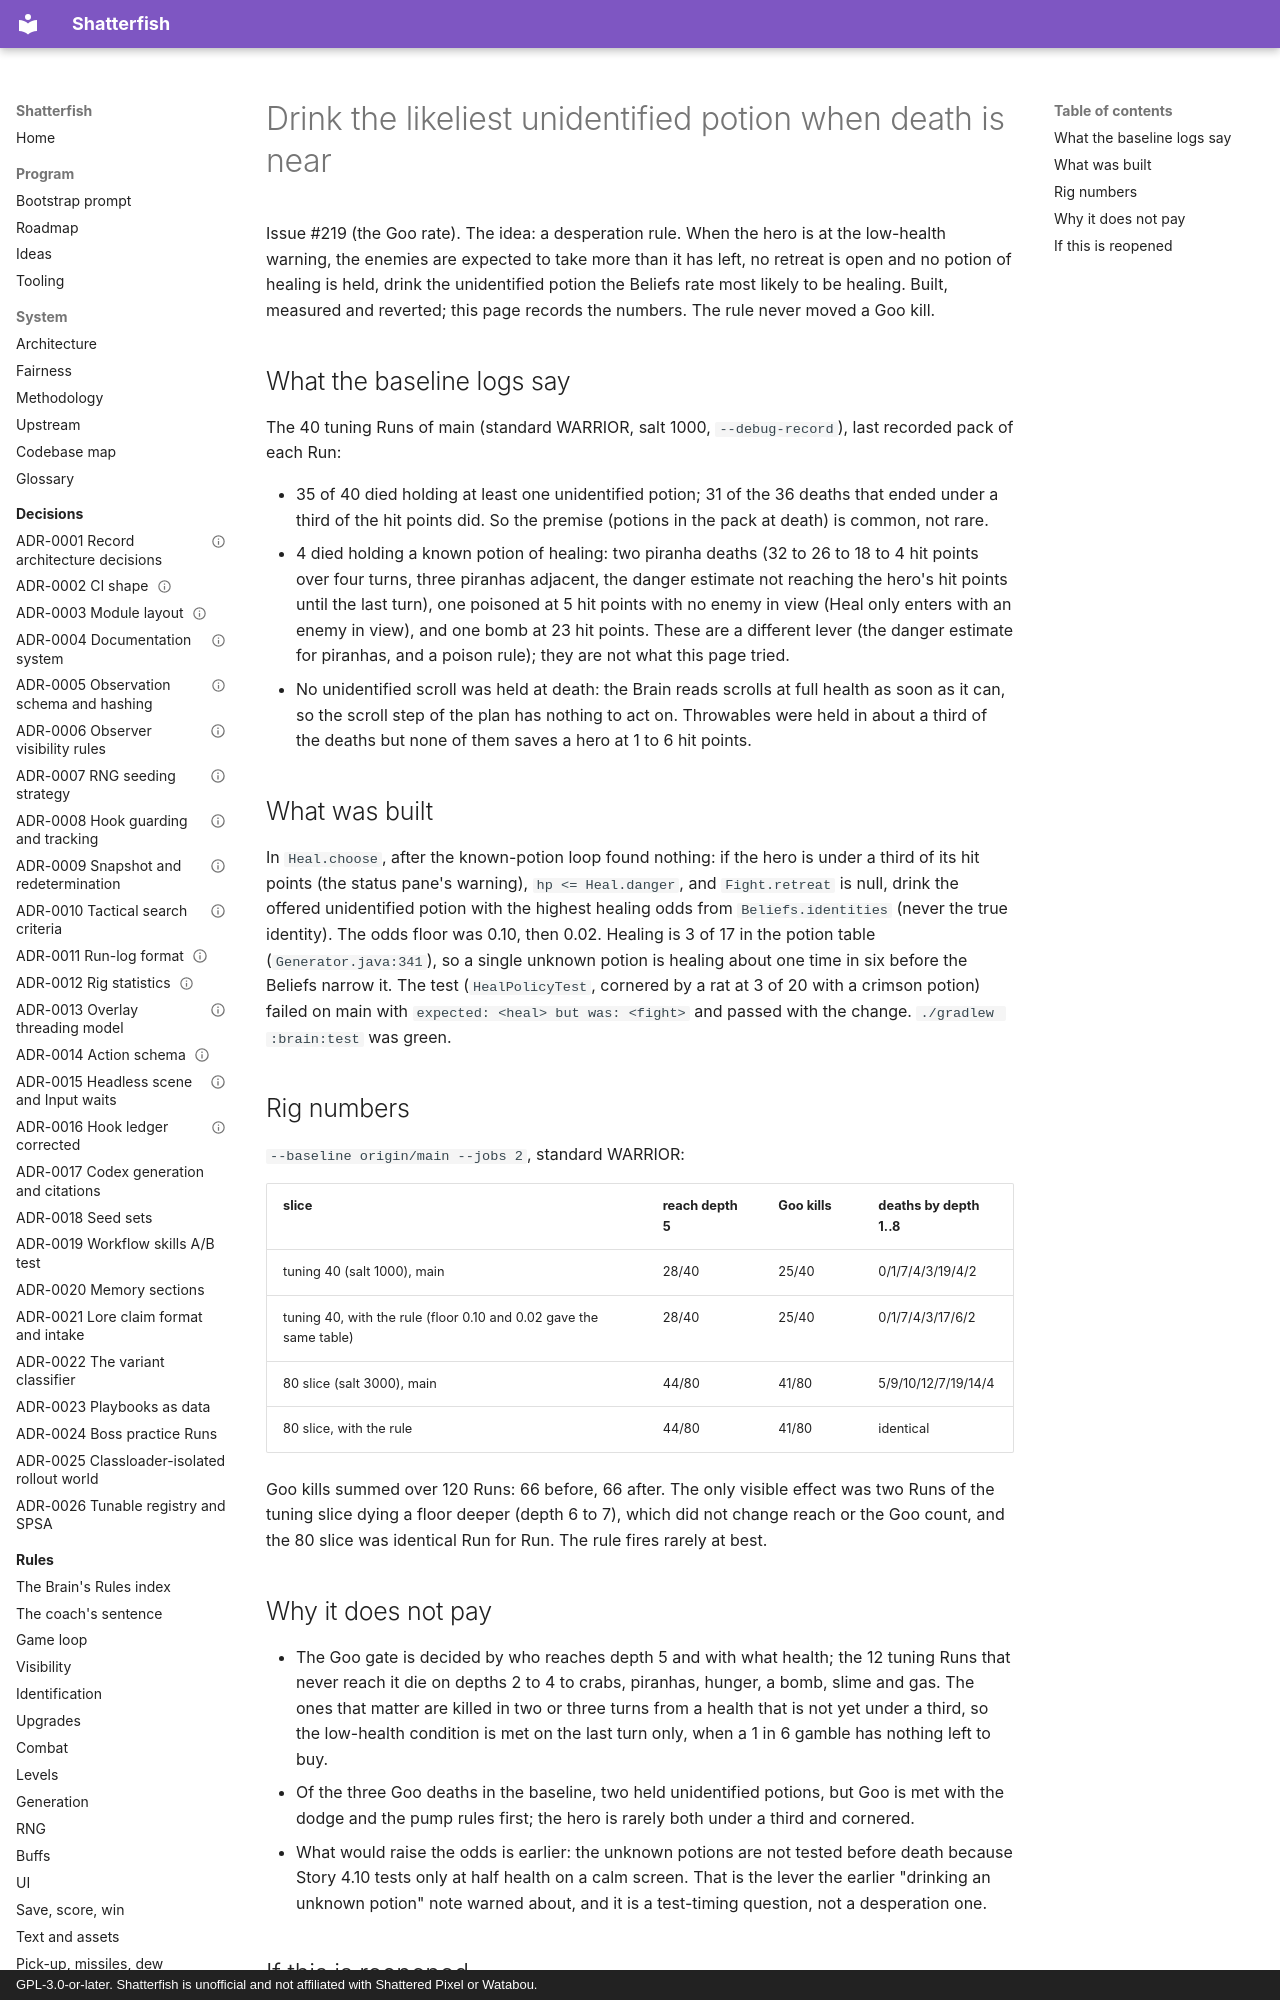

repository: watchthelight/shatterfish · page: ideas/2026-10-26-desperate-potion/index.html · generator: mkdocs · copyright: GPL-3.0-or-later. Shatterfish is unofficial and not affiliated with Shattered Pixel or Watabou.

# Drink the likeliest unidentified potion when death is near

Issue #219 (the Goo rate). The idea: a desperation rule. When the hero is at the low-health warning, the
enemies are expected to take more than it has left, no retreat is open and no potion of healing is held,
drink the unidentified potion the Beliefs rate most likely to be healing. Built, measured and reverted; this
page records the numbers. The rule never moved a Goo kill.

## What the baseline logs say

The 40 tuning Runs of main (standard WARRIOR, salt 1000, `--debug-record`), last recorded pack of each Run:

- 35 of 40 died holding at least one unidentified potion; 31 of the 36 deaths that ended under a third of
  the hit points did. So the premise (potions in the pack at death) is common, not rare.
- 4 died holding a known potion of healing: two piranha deaths (32 to 26 to 18 to 4 hit points over four
  turns, three piranhas adjacent, the danger estimate not reaching the hero's hit points until the last
  turn), one poisoned at 5 hit points with no enemy in view (Heal only enters with an enemy in view), and one
  bomb at 23 hit points. These are a different lever (the danger estimate for piranhas, and a poison rule);
  they are not what this page tried.
- No unidentified scroll was held at death: the Brain reads scrolls at full health as soon as it can, so
  the scroll step of the plan has nothing to act on. Throwables were held in about a third of the deaths but
  none of them saves a hero at 1 to 6 hit points.
